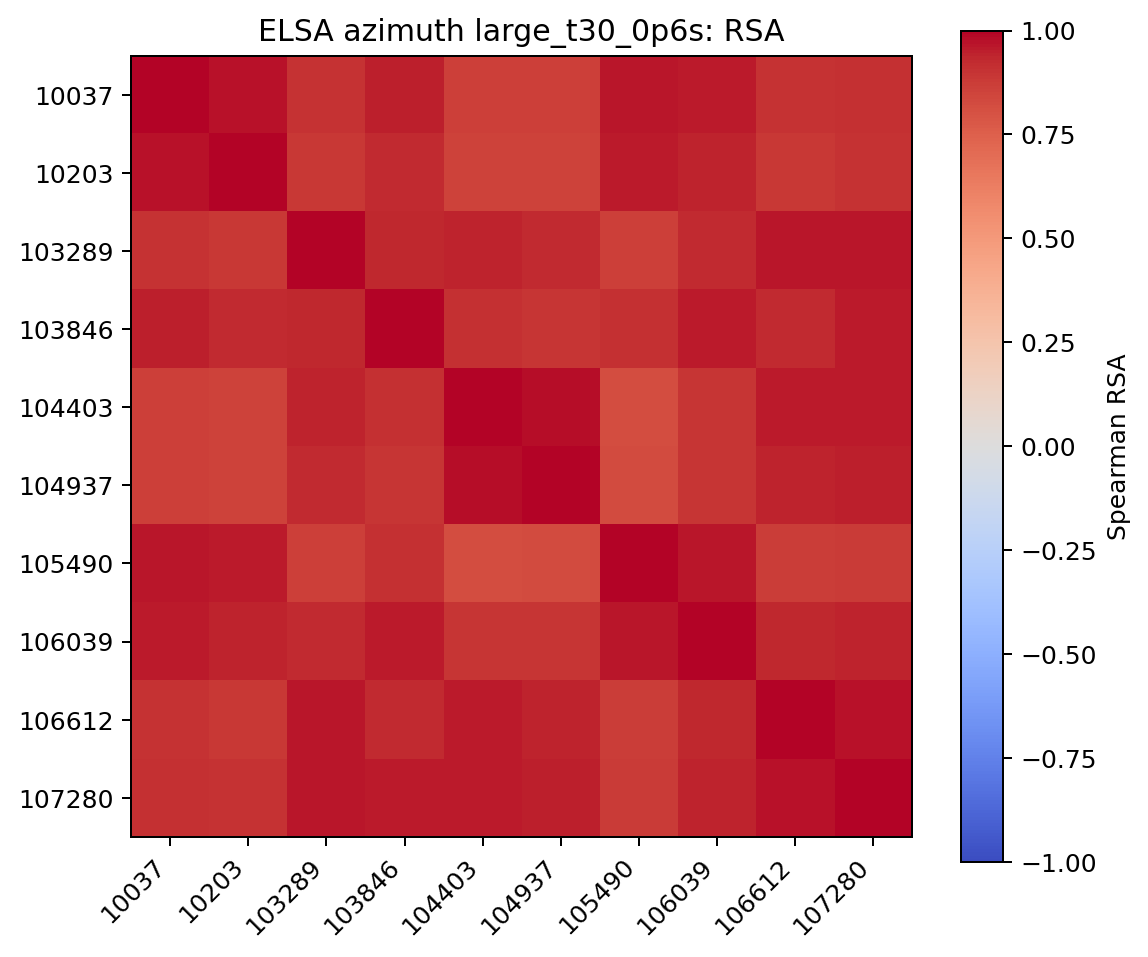

Source data for this figure (header and first rows):
, 10037, 10203, 103289, 103846, 104403, 104937, 105490, 106039, 106612, 107280
10037, 1.0, 0.9714, 0.9026, 0.9463, 0.8633, 0.8629, 0.9629, 0.9588, 0.9018, 0.9114
10203, 0.9714, 1.0, 0.8834, 0.9292, 0.8552, 0.857, 0.9563, 0.9401, 0.8834, 0.9025
103289, 0.9026, 0.8834, 1.0, 0.9375, 0.9403, 0.9295, 0.8613, 0.9262, 0.9677, 0.9678
103846, 0.9463, 0.9292, 0.9375, 1.0, 0.9116, 0.8966, 0.9124, 0.9542, 0.9276, 0.9549
104403, 0.8633, 0.8552, 0.9403, 0.9116, 1.0, 0.9786, 0.8199, 0.8912, 0.9549, 0.9587
104937, 0.8629, 0.857, 0.9295, 0.8966, 0.9786, 1.0, 0.8264, 0.892, 0.9444, 0.9505
105490, 0.9629, 0.9563, 0.8613, 0.9124, 0.8199, 0.8264, 1.0, 0.9647, 0.8714, 0.8765
106039, 0.9588, 0.9401, 0.9262, 0.9542, 0.8912, 0.892, 0.9647, 1.0, 0.9309, 0.9379
106612, 0.9018, 0.8834, 0.9677, 0.9276, 0.9549, 0.9444, 0.8714, 0.9309, 1.0, 0.9703
107280, 0.9114, 0.9025, 0.9678, 0.9549, 0.9587, 0.9505, 0.8765, 0.9379, 0.9703, 1.0
